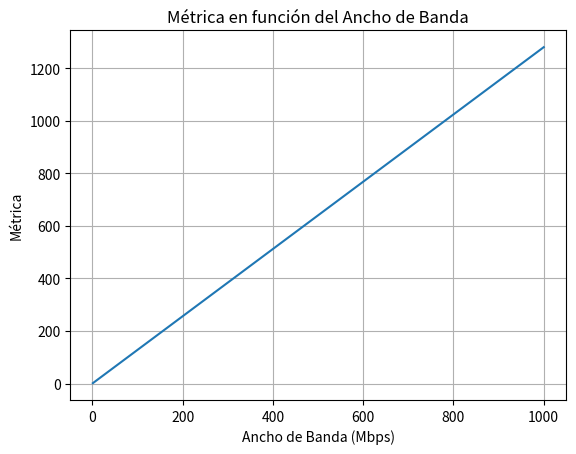

The matplotlib source for this figure:
import matplotlib.pyplot as plt

#PROGRAMA PARA GENERAR LAS GRAFICAS DE LA METRICA

# Definir valores de los parámetros
K1 = 1
K2 = 0
K3 = 1
K4 = 0
K5 = 0
Delay = 10  # microsegundos
REL = 200

# Calcular la métrica para diferentes valores de ancho de banda
BW_values = list(range(1, 1001))  # Ancho de banda de 1 a 1000 Mbps
metric_values = [256 * ((K1 * BW) / (K4 + REL)) for BW in BW_values]

# Graficar la métrica en función del ancho de banda
plt.plot(BW_values, metric_values)
plt.xlabel('Ancho de Banda (Mbps)')
plt.ylabel('Métrica')
plt.title('Métrica en función del Ancho de Banda')
plt.grid(True)
plt.show()
